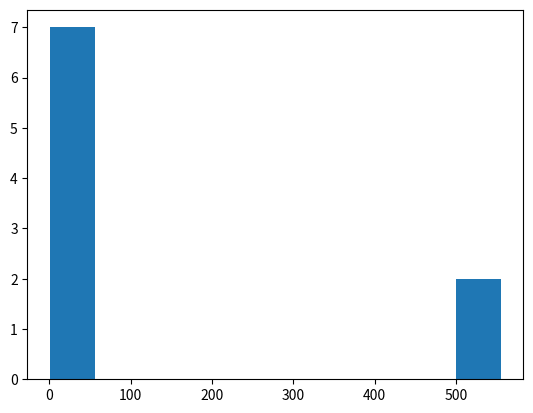

Source code (Python):
import matplotlib.pyplot as plt
import numpy as np

x=np.array([1,2,3,44,555,34,555,44.33,55])
plt.hist(x)
plt.show()